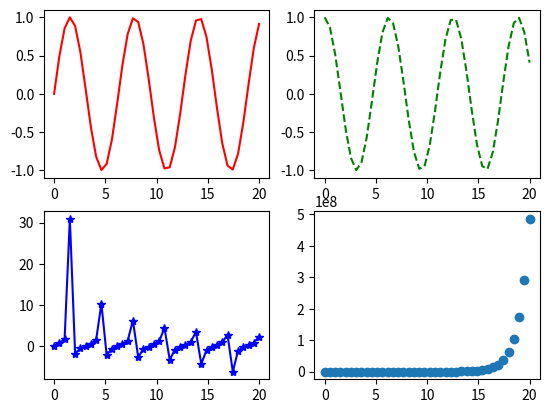
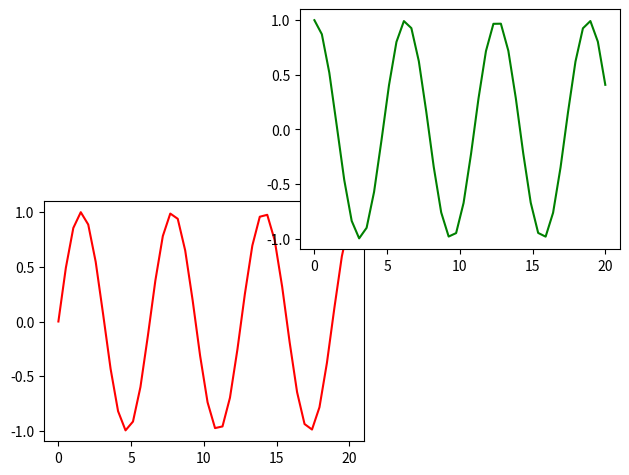
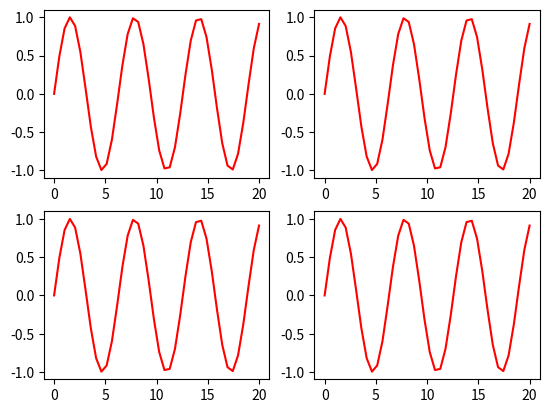

Generate these figures, in order, with matplotlib:
import numpy as np 
x = np.linspace(0,20,40) # creates evenly spaced 25 numbers between 0 and 10 
y1 = np.sin(x)
y2 = np.cos(x)
y3 = np.tan(x)
y4 = np.exp(x)
# print(x)
# print(np.array([x,y]).reshape(25,2))

from matplotlib import pyplot as plt

# pylab is deprecated and no longer used.

# subplot is like dividing the total graph into number of graphs
plt.subplot(2,2,1) #(rwo, column, index)

plt.plot (x,y1,'r') # r is red 
plt.subplot(2,2,2)
plt.plot (x,y2,'g--')  #dashed line
plt.subplot(2,2,3)
plt.plot (x,y3,'b*-')  #another line style 
plt.subplot(2,2,4)
plt.plot (x,y4,'o') 

# multiple plots in one graph 
# plt.plot(y,x, 'g') # g for green 
# plt.plot([0,1,2,3,4,5,6], [10,20,30,40,50,60,70])
# 

fig = plt.figure() # figure is a window in which graphs are made 

# axes are similar to subplots 
axes = fig.add_axes([0.1, 0.1, 0.5, 0.5]) # left, top, width and height of the canvas 

# By creating a figure and adding axes to it explicitly, you have more control over the layout and arrangement of your subplots within the figure. This can be useful when you want to create complex multi-plot figures or customize the position of individual subplots.

axes2 = fig.add_axes([0.5, 0.5, 0.5, 0.5])
axes2.plot(x, y2, 'g')
axes.plot(x,y1,'r')

# we can also do this 
figure3, axes__ = plt.subplots(nrows=2, ncols=2)
for ax in axes__.flatten(): # flatten is used to change a multi dimensional array into a flat array
    ax.plot(x,y1,'r')
plt.show()